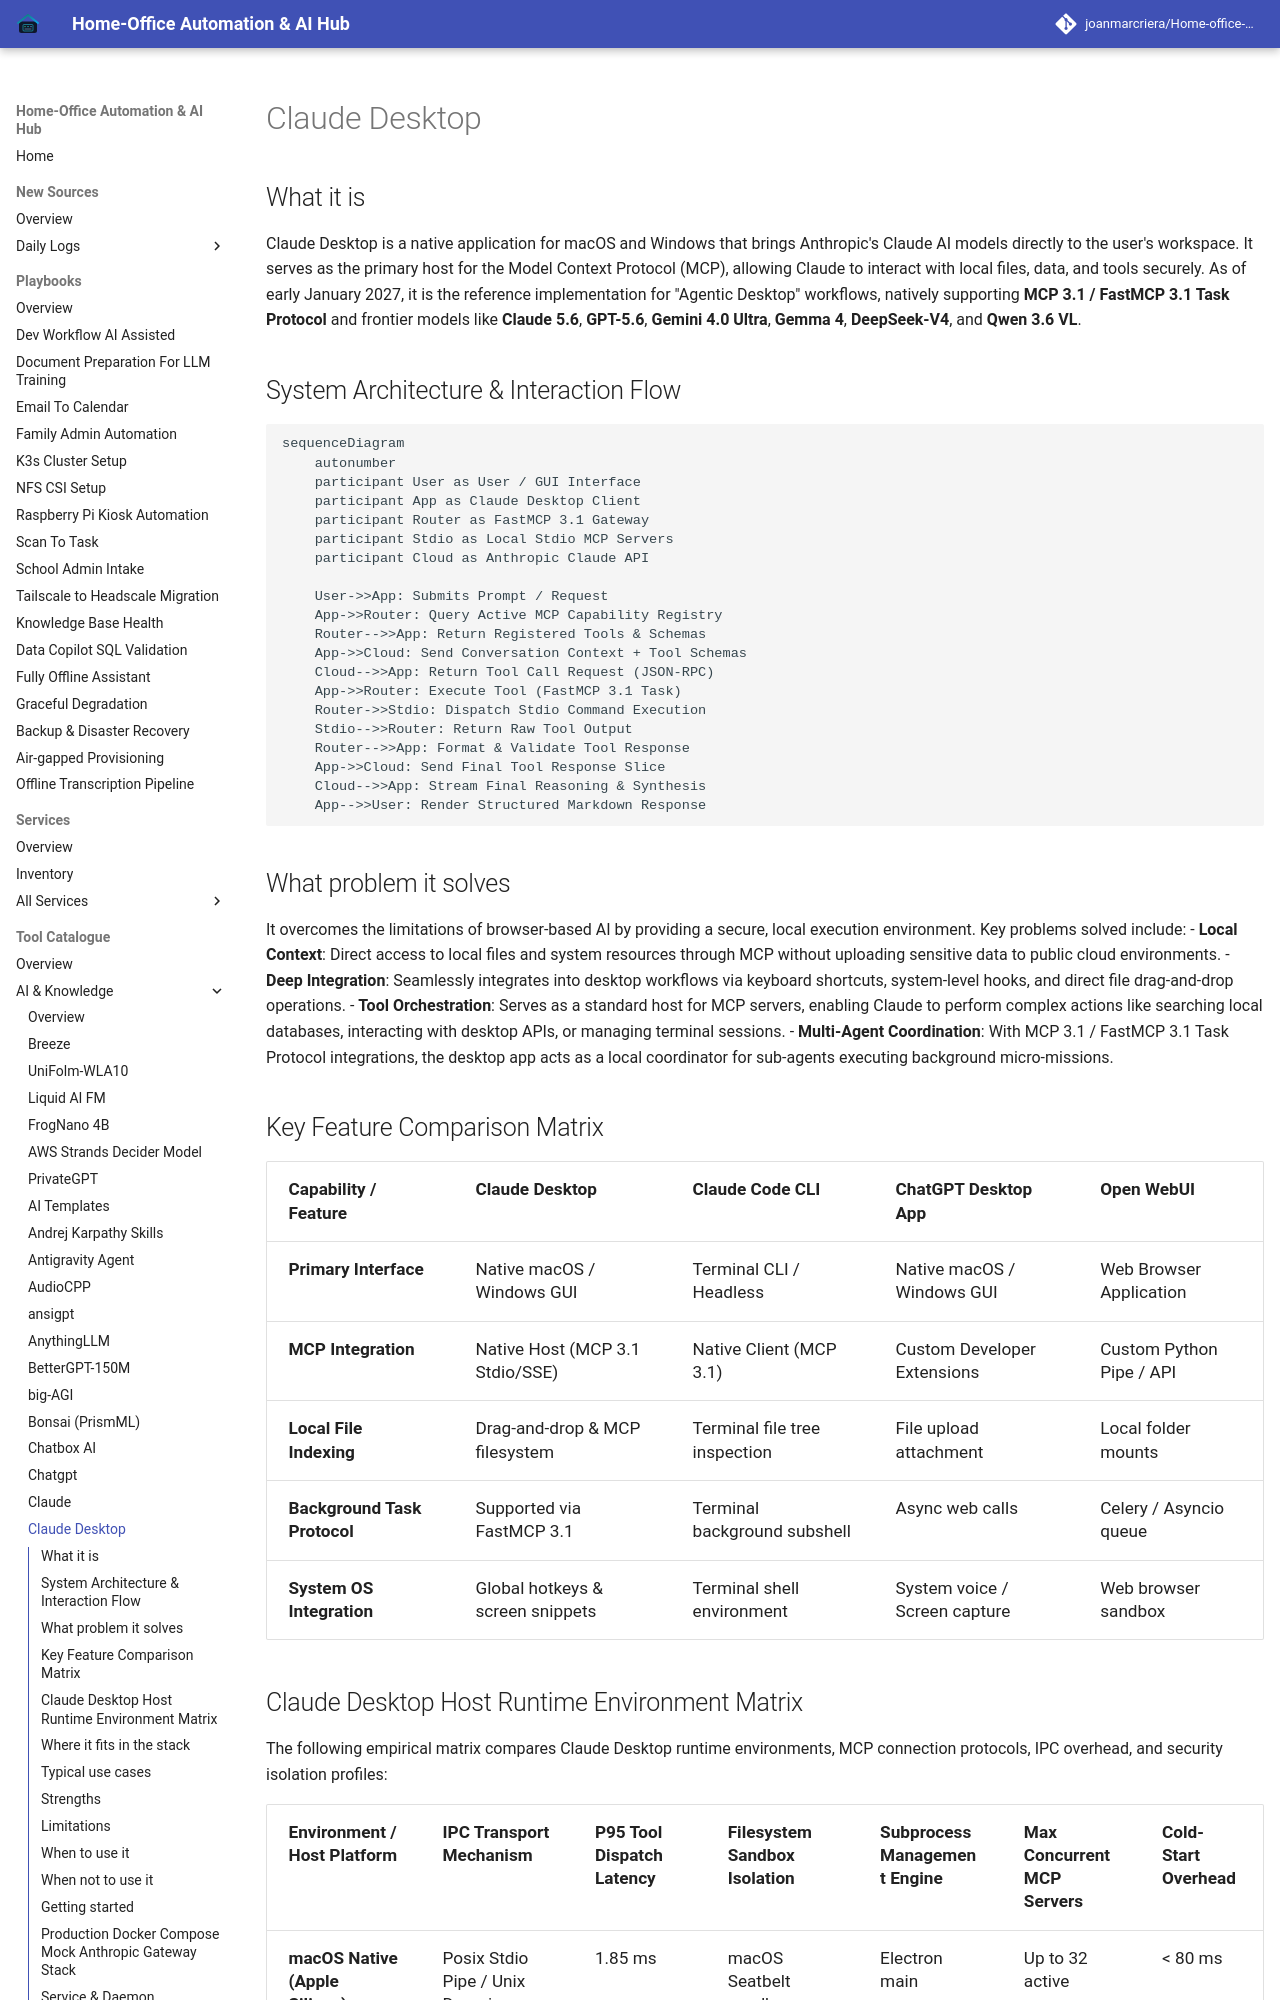

repository: joanmarcriera/Home-office-automations · page: tools/ai_knowledge/claude-desktop/index.html · generator: mkdocs

# Claude Desktop

## What it is
Claude Desktop is a native application for macOS and Windows that brings Anthropic's Claude AI models directly to the user's workspace. It serves as the primary host for the Model Context Protocol (MCP), allowing Claude to interact with local files, data, and tools securely. As of early January 2027, it is the reference implementation for "Agentic Desktop" workflows, natively supporting **MCP 3.1 / FastMCP 3.1 Task Protocol** and frontier models like **Claude 5.6**, **GPT-5.6**, **Gemini 4.0 Ultra**, **Gemma 4**, **DeepSeek-V4**, and **Qwen 3.6 VL**.

## System Architecture & Interaction Flow

```mermaid
sequenceDiagram
    autonumber
    participant User as User / GUI Interface
    participant App as Claude Desktop Client
    participant Router as FastMCP 3.1 Gateway
    participant Stdio as Local Stdio MCP Servers
    participant Cloud as Anthropic Claude API

    User->>App: Submits Prompt / Request
    App->>Router: Query Active MCP Capability Registry
    Router-->>App: Return Registered Tools & Schemas
    App->>Cloud: Send Conversation Context + Tool Schemas
    Cloud-->>App: Return Tool Call Request (JSON-RPC)
    App->>Router: Execute Tool (FastMCP 3.1 Task)
    Router->>Stdio: Dispatch Stdio Command Execution
    Stdio-->>Router: Return Raw Tool Output
    Router-->>App: Format & Validate Tool Response
    App->>Cloud: Send Final Tool Response Slice
    Cloud-->>App: Stream Final Reasoning & Synthesis
    App-->>User: Render Structured Markdown Response
```

## What problem it solves
It overcomes the limitations of browser-based AI by providing a secure, local execution environment. Key problems solved include:
- **Local Context**: Direct access to local files and system resources through MCP without uploading sensitive data to public cloud environments.
- **Deep Integration**: Seamlessly integrates into desktop workflows via keyboard shortcuts, system-level hooks, and direct file drag-and-drop operations.
- **Tool Orchestration**: Serves as a standard host for MCP servers, enabling Claude to perform complex actions like searching local databases, interacting with desktop APIs, or managing terminal sessions.
- **Multi-Agent Coordination**: With MCP 3.1 / FastMCP 3.1 Task Protocol integrations, the desktop app acts as a local coordinator for sub-agents executing background micro-missions.

## Key Feature Comparison Matrix

| Capability / Feature | Claude Desktop | Claude Code CLI | ChatGPT Desktop App | Open WebUI |
| :--- | :--- | :--- | :--- | :--- |
| **Primary Interface** | Native macOS / Windows GUI | Terminal CLI / Headless | Native macOS / Windows GUI | Web Browser Application |
| **MCP Integration** | Native Host (MCP 3.1 Stdio/SSE) | Native Client (MCP 3.1) | Custom Developer Extensions | Custom Python Pipe / API |
| **Local File Indexing** | Drag-and-drop & MCP filesystem | Terminal file tree inspection | File upload attachment | Local folder mounts |
| **Background Task Protocol**| Supported via FastMCP 3.1 | Terminal background subshell | Async web calls | Celery / Asyncio queue |
| **System OS Integration** | Global hotkeys & screen snippets | Terminal shell environment | System voice / Screen capture | Web browser sandbox |
